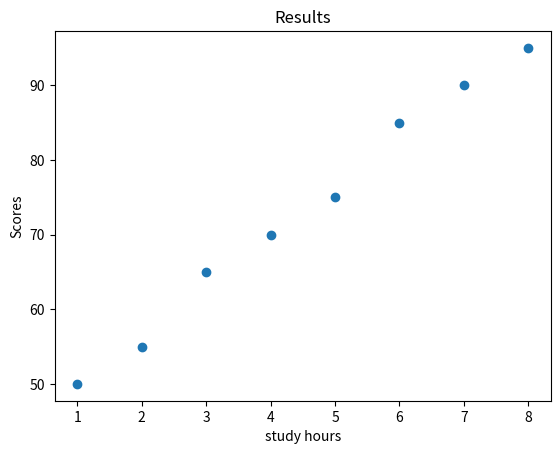

Source code (Python):
import matplotlib.pyplot as plt
study_hours = [1, 2, 3, 4, 5, 6, 7, 8]
scores = [50, 55, 65, 70, 75, 85, 90, 95]

plt.figure()
plt.scatter(study_hours,scores)
plt.title("Results")
plt.xlabel("study hours")
plt.ylabel("Scores")
plt.show()